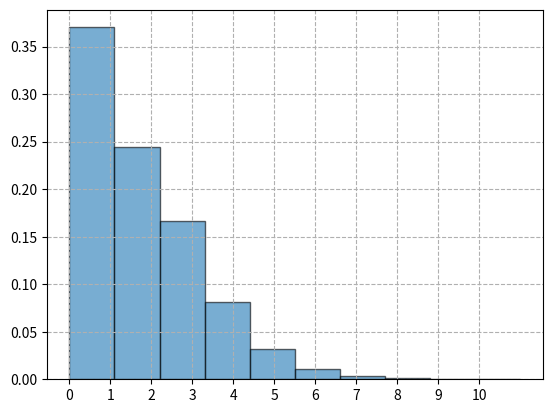

This chart was generated by the following Python code:
import numpy as np
from scipy.stats import poisson
import matplotlib.pyplot as plt

lambda_ = 2
data = poisson.rvs(mu=lambda_, size=100000)  # 采样100000次
plt.figure()
plt.hist(data, density=True, alpha=0.6, edgecolor='k')  # 绘制频率直方图
plt.gca().axes.set_xticks(range(0, 11))
print('mean={}'.format(np.mean(data)))
print('var={}'.format(np.square(np.std(data))))

plt.grid(ls='--')
plt.show()